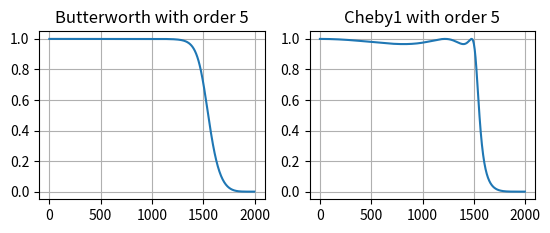

The matplotlib source for this figure:
import matplotlib.pyplot as plt
import numpy as np
import scipy.signal as dsp
N = 5
fs = 4000.
f = np.array([1500])/(fs/2)
b, a = dsp.butter(N, f, btype='low')
f, H = dsp.freqz(b,a,fs=fs)
plt.close('all')
plt.subplot(2,2,1)
plt.plot(f,abs(H))
plt.title('Butterworth with order ' +  str(N))
plt.grid('on')

N = 5
fs = 4000.
ripple = 0.3
f = np.array([1500])/(fs/2)
b, a = dsp.cheby1(N, ripple, f)
f, H = dsp.freqz(b,a,fs=fs)
plt.subplot(2,2,2)
plt.plot(f,abs(H))
plt.title('Cheby1 with order ' +  str(N))
plt.grid('on')
plt.show()
